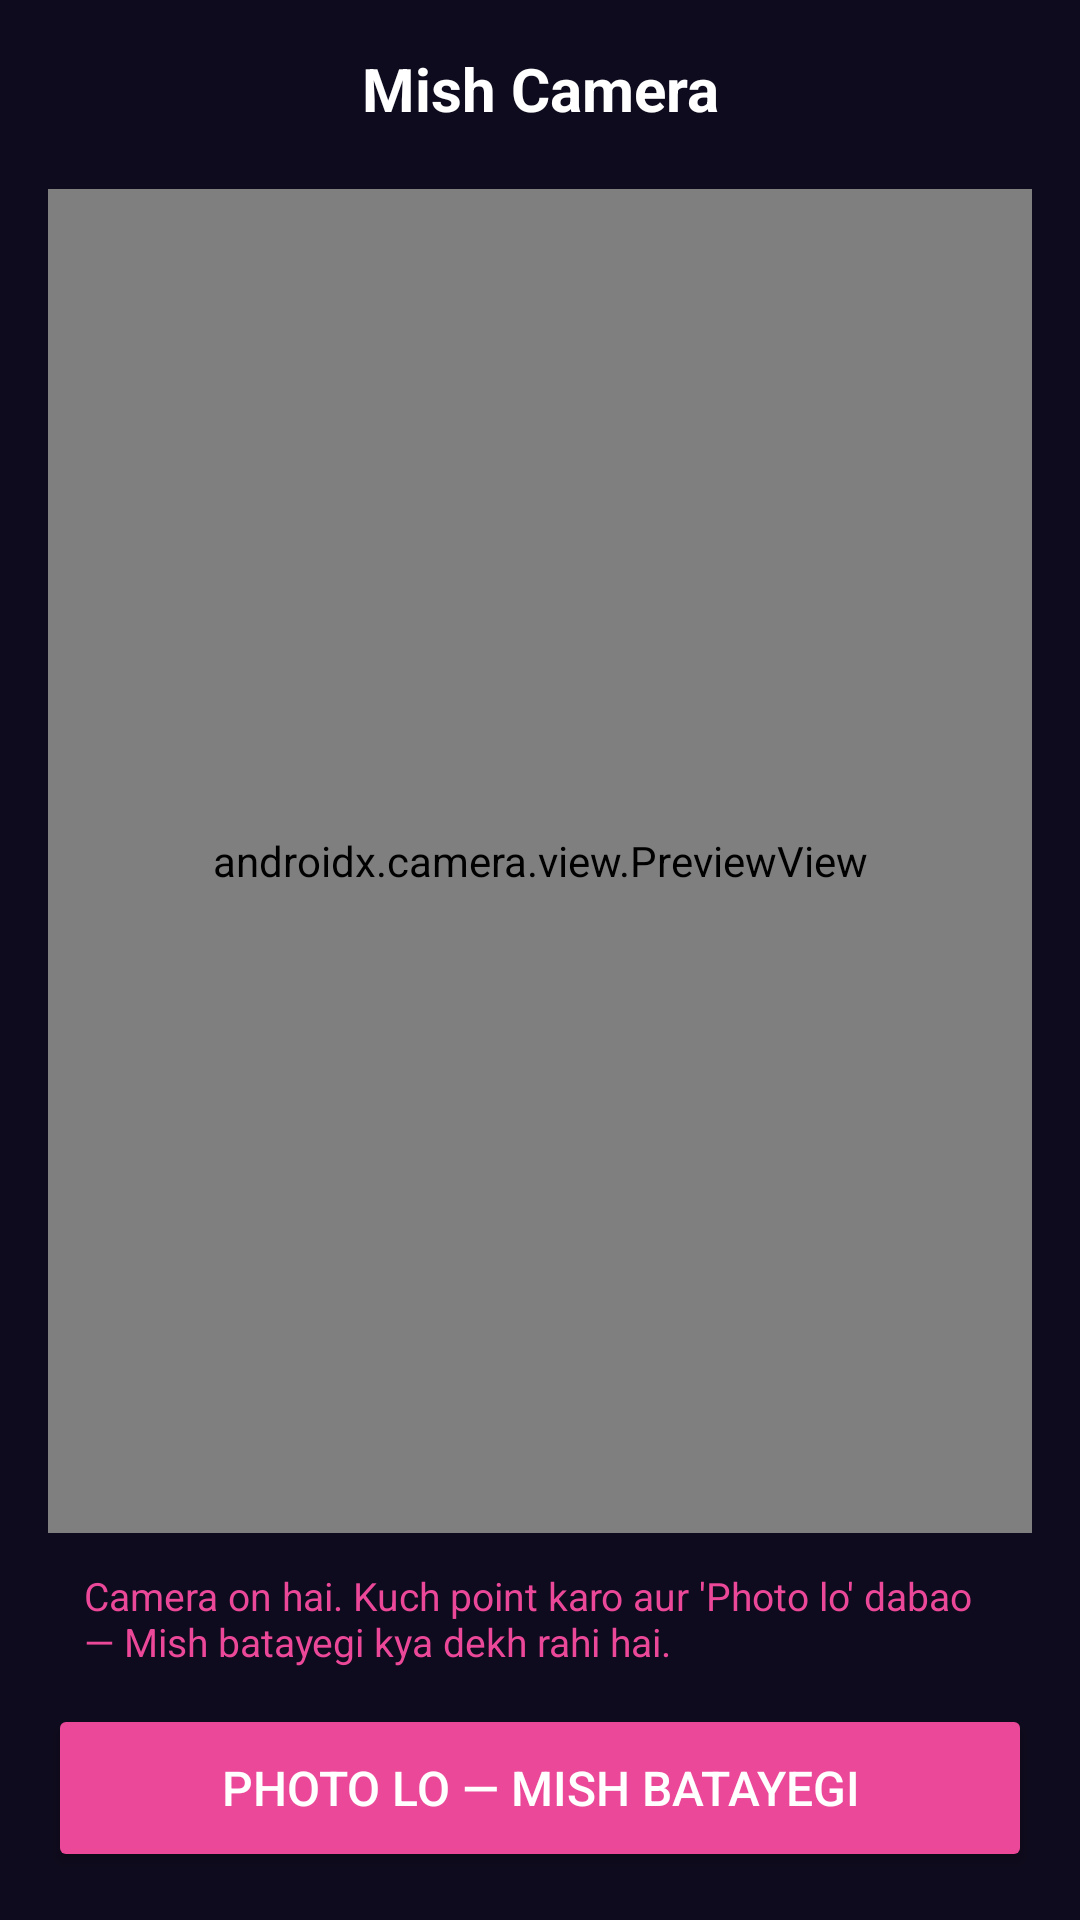

Produce the Android XML layout that renders to this screen, including the resource entries it uses.
<!-- AndroidManifest.xml: application theme Theme.MishAI -->
<!-- res/layout/activity_camera.xml -->
<?xml version="1.0" encoding="utf-8"?>
<LinearLayout xmlns:android="http://schemas.android.com/apk/res/android"
    android:layout_width="match_parent"
    android:layout_height="match_parent"
    android:orientation="vertical"
    android:background="#0F0B1E"
    android:padding="16dp">

    <TextView
        android:layout_width="match_parent"
        android:layout_height="wrap_content"
        android:text="Mish Camera"
        android:textColor="#FFFFFF"
        android:textSize="20sp"
        android:textStyle="bold"
        android:gravity="center"
        android:paddingBottom="12dp" />

    <androidx.camera.view.PreviewView
        android:id="@+id/preview_view"
        android:layout_width="match_parent"
        android:layout_height="0dp"
        android:layout_weight="1"
        android:layout_marginTop="8dp" />

    <TextView
        android:id="@+id/camera_result"
        android:layout_width="match_parent"
        android:layout_height="wrap_content"
        android:textColor="#EC4899"
        android:textSize="13sp"
        android:padding="12dp"
        android:text="Camera on hai. Kuch point karo aur 'Photo lo' dabao — Mish batayegi kya dekh rahi hai." />

    <Button
        android:id="@+id/capture_btn"
        android:layout_width="match_parent"
        android:layout_height="56dp"
        android:text="Photo lo — Mish batayegi"
        android:textSize="16sp"
        android:backgroundTint="#EC4899" />

</LinearLayout>
<!-- resources referenced by this layout -->
<resources>
  <style name="Theme.MishAI" parent="android:Theme.Material.NoActionBar">
          <item name="android:windowBackground">@color/background</item>
          <item name="android:statusBarColor">@color/background</item>
          <item name="android:navigationBarColor">@color/background</item>
          <item name="android:windowLayoutInDisplayCutoutMode">shortEdges</item>
      </style>
  <color name="background">#0F0B1E</color>
</resources>
